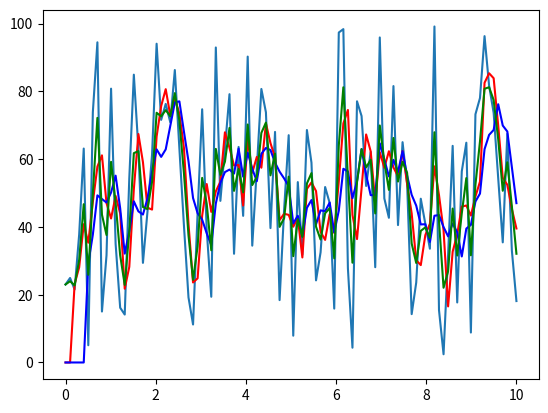

The matplotlib source for this figure:
import random
import numpy as np 
from functools import partial
import matplotlib.pyplot as plt


def get_sma(prices: list[float], window: int) -> list[None | float]:
    out = []
    for t in range(len(prices)):
        if t + 1 < window:
            out.append(None)
        else:
            out.append(sum(prices[t - window + 1: t + 1]) / window)
            
    return out #type: ignore


_fast = partial(get_sma, window=3)
_slow = partial(get_sma, window=6)


def get_ema(prices: list[float], span: int):
    alpha = 2.0 / (span + 1)
    out, prev = [], None
    for p in prices:
        prev = p if prev is None else alpha * p + (1 - alpha) * prev #type: ignore
        out.append(prev)
    return out


def crossover(fast, slow):
    return [1 if f and s and f > s else 0 for f, s in zip(fast, slow)]


if __name__ == "__main__":
    span, interval = 100, 10
    prices = [random.random() * 100 for i in range(span)]
    fast_smas = [x if x else 0 for x in _fast(prices)]
    slow_smas = [x if x else 0 for x in _slow(prices, )]
    emas = get_ema(prices, 3)
    crossovers = crossover(get_sma(prices, 3), get_sma(prices, 10))

    print(crossovers)
    time = np.linspace(0, interval, span)
    plt.plot(time, prices)
    plt.plot(time, fast_smas, color="red")
    plt.plot(time, slow_smas, color="blue")
    plt.plot(time, emas, color="green")
    plt.show()
